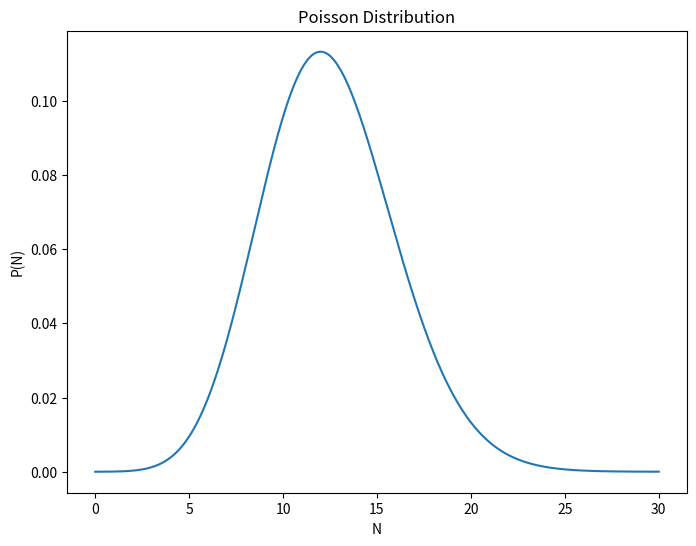
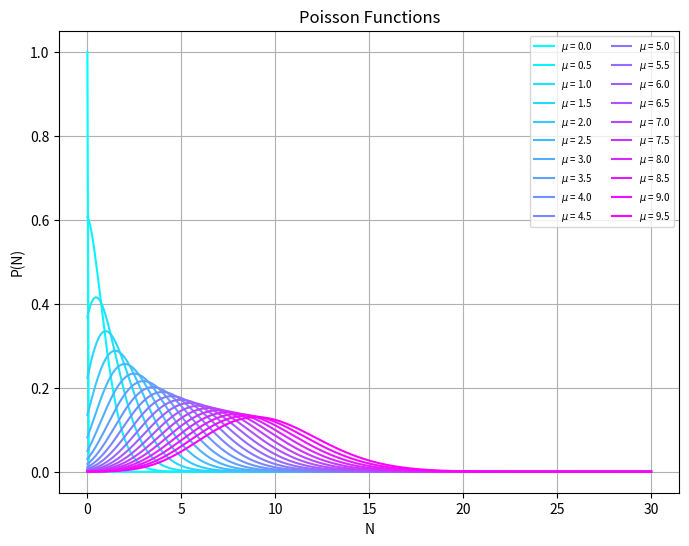
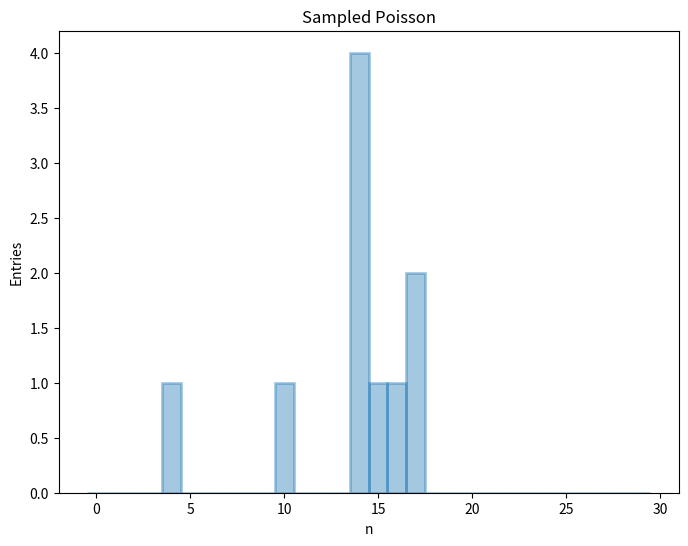
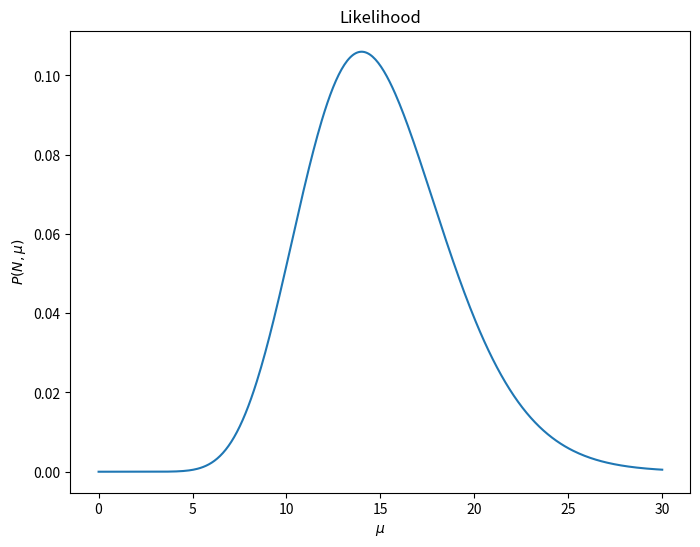
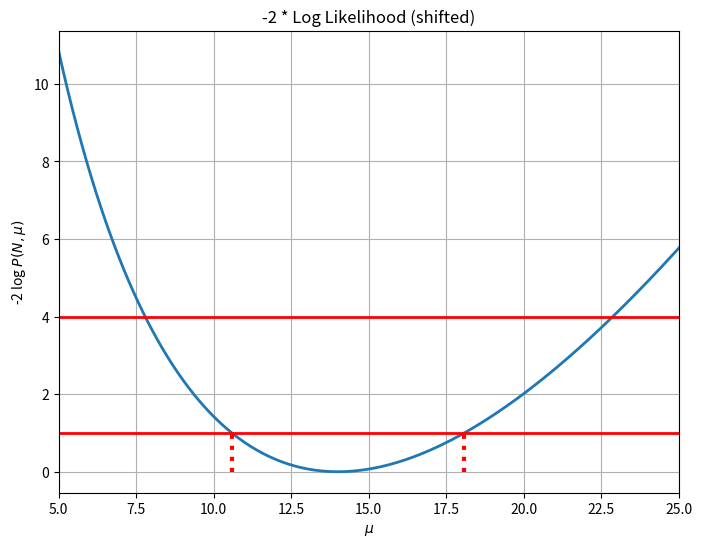
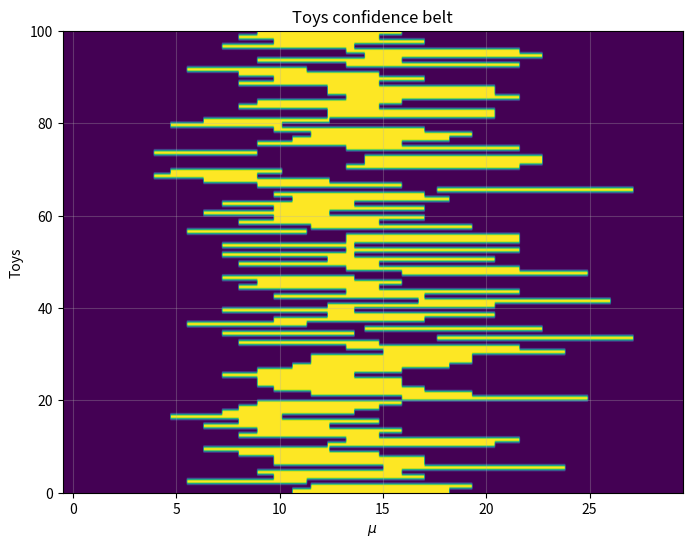
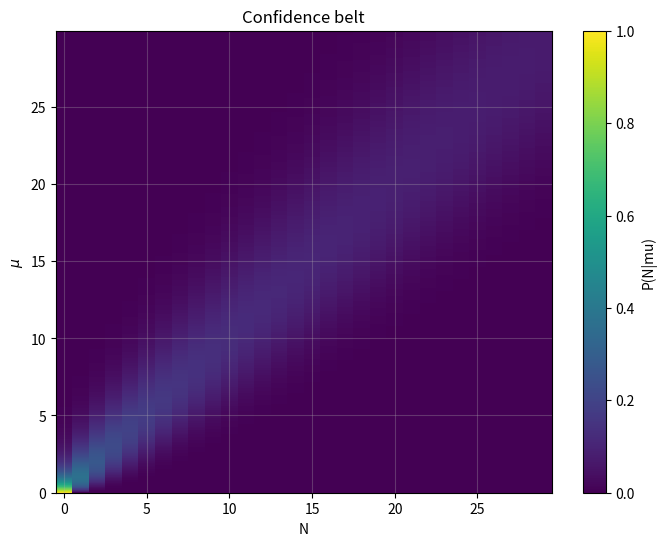
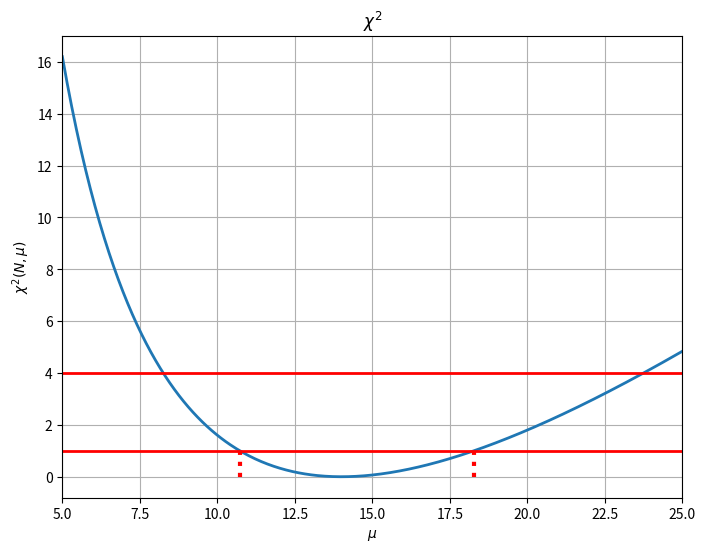

Source code (Python) for these figures, in order:
"""
Python re-implementation of poisson.cxx (https://github.com/amassiro/GlobalFits)
without any dependency on ROOT.

Uses numpy / scipy / matplotlib instead of TF1/TH1F/TH2F/TRandom3/TCanvas.

Run with:  python3 poisson.py
Figures are saved as PNG files in the current directory.
"""

import matplotlib
matplotlib.use("Agg")

import numpy as np
import matplotlib.pyplot as plt
from matplotlib import cm
from scipy.special import gammaln
from scipy.optimize import brentq, minimize_scalar


# ----------------------------------------------------------------------
# helpers
# ----------------------------------------------------------------------

def poisson_pmf(x, mu):
    """
    Equivalent of ROOT's TMath::Poisson(x, mu) = mu^x * exp(-mu) / Gamma(x+1).
    Works for continuous, non-negative x (as ROOT's TF1 does), not just integers.
    """
    x = np.asarray(x, dtype=float)
    mu = np.asarray(mu, dtype=float)
    x_b, mu_b = np.broadcast_arrays(x, mu)
    out = np.zeros(x_b.shape)

    zero_mu = (mu_b == 0)
    zero_x_at_zero_mu = zero_mu & (x_b == 0)
    normal = ~zero_mu

    out = np.where(zero_x_at_zero_mu, 1.0, out)
    with np.errstate(divide="ignore"):
        log_pmf = x_b * np.log(np.where(normal, mu_b, 1.0)) - mu_b - gammaln(x_b + 1.0)
    out = np.where(normal, np.exp(log_pmf), out)
    return out


def likelihood_fixed_N(mu, n_obs):
    """exp(-mu) * mu^N / N!  as a function of mu, for fixed observed N (mirrors f_likelihood)."""
    mu = np.asarray(mu, dtype=float)
    with np.errstate(divide="ignore"):
        log_l = -mu + n_obs * np.log(np.where(mu > 0, mu, 1.0)) - gammaln(n_obs + 1.0)
    return np.where(mu > 0, np.exp(log_l), 0.0)


def m2logL_fixed_N(mu, n_obs):
    """-2 * log( exp(-mu) * mu^N / N! ) as a function of mu (mirrors f_m2LogLikelihood)."""
    mu = np.clip(np.asarray(mu, dtype=float), 1e-12, None)
    return -2.0 * (-mu + n_obs * np.log(mu) - gammaln(n_obs + 1.0))


def chi2_fixed_N(mu, n_obs):
    """(mu - N)^2 / mu (mirrors f_chi2)."""
    mu = np.asarray(mu, dtype=float)
    mu_safe = np.where(mu == 0, 1e-12, mu)
    return (mu - n_obs) ** 2 / mu_safe


def find_crossings(f, x_lo, x_hi, x_at_min, level, n_scan=4000):
    """Find the two roots of f(x) - level = 0 bracketing x_at_min."""
    xs = np.linspace(x_lo, x_hi, n_scan)

    def root_in_range(a, b):
        sub = xs[(xs >= a) & (xs <= b)]
        v = f(sub) - level
        idx = np.where(np.diff(np.sign(v)) != 0)[0]
        if len(idx) == 0:
            return None
        i = idx[0]
        return brentq(lambda xx: f(xx) - level, sub[i], sub[i + 1])

    low = root_in_range(x_lo, x_at_min)
    high = root_in_range(x_at_min, x_hi)
    return low, high


rng = np.random.default_rng(0)  # equivalent of TRandom3 rng(0)


# ----------------------------------------------------------------------
# 1) Poisson distribution, single curve
# ----------------------------------------------------------------------

expected_yield = 12.5
xmin, xmax = 0, 30

x_grid = np.linspace(xmin, xmax, 400)

fig1, ax1 = plt.subplots(figsize=(8, 6))
ax1.plot(x_grid, poisson_pmf(x_grid, expected_yield))
ax1.set_xlabel("N")
ax1.set_ylabel("P(N)")
ax1.set_title("Poisson Distribution")
fig1.savefig("c1_function.png", dpi=150)


# ----------------------------------------------------------------------
# 2) Many Poisson curves for different mu, colored like a palette
# ----------------------------------------------------------------------

num_of_curves = 20
cmap = matplotlib.colormaps.get_cmap("cool").resampled(num_of_curves)

fig2, ax2 = plt.subplots(figsize=(8, 6))
for ii in range(num_of_curves):
    mu = ii * 0.5
    ax2.plot(x_grid, poisson_pmf(x_grid, mu), color=cmap(ii), label=rf"$\mu$ = {mu:.1f}")
ax2.set_xlabel("N")
ax2.set_ylabel("P(N)")
ax2.set_title("Poisson Functions")
ax2.legend(fontsize=7, loc="upper right", ncol=2)
ax2.grid(True)
fig2.savefig("c1_many_function.png", dpi=150)


# ----------------------------------------------------------------------
# 3) Generate toy events ~ Poisson(expected_yield)
# ----------------------------------------------------------------------

nEvents = 10
nbins = int(xmax - xmin)

events = rng.poisson(expected_yield, size=nEvents)
average_events = events.mean()

print(f"expected_yield = {expected_yield}")
print(f"average toys = {average_events}")

fig3, ax3 = plt.subplots(figsize=(8, 6))
bin_edges = np.arange(xmin - 0.5, xmax + 0.5, 1.0)
ax3.hist(events, bins=bin_edges, color="tab:blue", alpha=0.4, edgecolor="tab:blue", linewidth=2)
ax3.set_xlabel("n")
ax3.set_ylabel("Entries")
ax3.set_title("Sampled Poisson")
fig3.savefig("c2_generate_events.png", dpi=150)


# ----------------------------------------------------------------------
# 4) Likelihood, fixed measured N, as function of mu
# ----------------------------------------------------------------------

N_measured = 14

mu_grid = np.linspace(xmin, xmax, 400)

fig4, ax4 = plt.subplots(figsize=(8, 6))
ax4.plot(mu_grid, likelihood_fixed_N(mu_grid, N_measured))
ax4.set_xlabel(r"$\mu$")
ax4.set_ylabel(r"$P(N,\mu)$")
ax4.set_title("Likelihood")
fig4.savefig("c3_likelihood.png", dpi=150)


# ----------------------------------------------------------------------
# 5) -2 log Likelihood, minimum, shifted, 1sigma/2sigma crossings
# ----------------------------------------------------------------------

def m2logL(mu):
    return m2logL_fixed_N(mu, N_measured)

res = minimize_scalar(m2logL, bounds=(xmin, xmax), method="bounded")
x_min = res.x
y_min = m2logL(x_min)

def m2logL_shifted(mu):
    return m2logL(mu) - y_min

min_x_draw, max_x_draw = 5, 25
x_draw = np.linspace(min_x_draw, max_x_draw, 400)

mu_low, mu_high = find_crossings(m2logL_shifted, xmin, xmax, x_min, 1.0)

fig5, ax5 = plt.subplots(figsize=(8, 6))
ax5.plot(x_draw, m2logL_shifted(x_draw), color="tab:blue", lw=2)
ax5.axhline(1, color="red", lw=2)
ax5.axhline(4, color="red", lw=2)
if mu_low is not None:
    ax5.plot([mu_low, mu_low], [0, 1.0], color="red", lw=3, linestyle=":")
if mu_high is not None:
    ax5.plot([mu_high, mu_high], [0, 1.0], color="red", lw=3, linestyle=":")
ax5.set_xlabel(r"$\mu$")
ax5.set_ylabel(r"-2 log $P(N,\mu)$")
ax5.set_title("-2 * Log Likelihood (shifted)")
ax5.set_xlim(min_x_draw, max_x_draw)
ax5.grid(True)
fig5.savefig("c5_m2LogLikelihood_shifted.png", dpi=150)


# ----------------------------------------------------------------------
# 6) Toy MC: what does a 68% CL interval mean? Build a "confidence belt" of toys
# ----------------------------------------------------------------------

n_toys = 100
nbins_fine = nbins * 10
mu_fine_edges = np.linspace(xmin - 0.5, xmax - 0.5, nbins_fine + 1)
delta_xx = (xmax - xmin) / nbins_fine
print(f" delta_xx = {delta_xx}")

h_mu_best = np.zeros(n_toys)
h_mu_low = np.zeros(n_toys)
h_mu_high = np.zeros(n_toys)

# support map: rows = toy index, columns = mu bins -> 1 where mu is inside that toy's 1sigma interval
h_support = np.zeros((n_toys, nbins_fine))

for itoy in range(n_toys):
    event_toy = rng.poisson(expected_yield)

    def nll(mu, n_obs=event_toy):
        mu = np.clip(np.asarray(mu, dtype=float), 1e-12, None)
        return -2.0 * np.log(np.clip(poisson_pmf(n_obs, mu), 1e-300, None))

    res_toy = minimize_scalar(nll, bounds=(xmin, xmax), method="bounded")
    x_min_toy = res_toy.x
    y_min_toy = nll(x_min_toy)
    target_y = y_min_toy + 1.0

    if x_min_toy > xmin:
        lo, _ = find_crossings(nll, xmin, xmax, x_min_toy, target_y)
        min_x_toy = lo if lo is not None else 0.0
    else:
        min_x_toy = 0.0
    _, hi = find_crossings(nll, xmin, xmax, x_min_toy, target_y)
    max_x_toy = hi if hi is not None else xmax

    h_mu_best[itoy] = x_min_toy
    h_mu_low[itoy] = min_x_toy
    h_mu_high[itoy] = max_x_toy

    col_lo = int(round((min_x_toy - (xmin - 0.5)) / delta_xx))
    col_hi = int(round((max_x_toy - (xmin - 0.5)) / delta_xx))
    col_lo = max(0, min(nbins_fine - 1, col_lo))
    col_hi = max(0, min(nbins_fine - 1, col_hi))
    h_support[itoy, col_lo:col_hi + 1] = 1.0

fig6, ax6 = plt.subplots(figsize=(8, 6))
extent = [mu_fine_edges[0], mu_fine_edges[-1], 0, n_toys]
ax6.imshow(h_support, aspect="auto", origin="lower", extent=extent, cmap="viridis")
ax6.set_xlabel(r"$\mu$")
ax6.set_ylabel("Toys")
ax6.set_title("Toys confidence belt")
ax6.grid(True, alpha=0.3)
fig6.savefig("c6_toys_belt.png", dpi=150)


# ----------------------------------------------------------------------
# 7) Confidence belt (Neyman construction): P(N | mu) as a 2D map
# ----------------------------------------------------------------------

nbins_mu = nbins * 40
delta_yy = (xmax - xmin) / (nbins_mu + 1)

N_vals = np.arange(0, nbins)  # integer N bins, like the ROOT TH2F x-axis
mu_vals = xmin + delta_yy * np.arange(nbins_mu)

NN, MM = np.meshgrid(N_vals, mu_vals)
belt = poisson_pmf(NN, MM)

fig7, ax7 = plt.subplots(figsize=(8, 6))
pc = ax7.pcolormesh(N_vals, mu_vals, belt, shading="auto", cmap="viridis")
fig7.colorbar(pc, ax=ax7, label="P(N|mu)")
ax7.set_xlabel("N")
ax7.set_ylabel(r"$\mu$")
ax7.set_title("Confidence belt")
ax7.grid(True, alpha=0.3)
fig7.savefig("c7_belt.png", dpi=150)


# ----------------------------------------------------------------------
# 8) Build a chi2 = (mu - N)^2 / mu
# ----------------------------------------------------------------------

def chi2(mu):
    return chi2_fixed_N(mu, N_measured)

res_chi2 = minimize_scalar(chi2, bounds=(xmin, xmax), method="bounded")
x_min_chi2 = res_chi2.x

mu_low_chi2, mu_high_chi2 = find_crossings(chi2, xmin, xmax, x_min_chi2, 1.0)

fig8, ax8 = plt.subplots(figsize=(8, 6))
ax8.plot(x_draw, chi2(x_draw), color="tab:blue", lw=2)
ax8.axhline(1, color="red", lw=2)
ax8.axhline(4, color="red", lw=2)
if mu_low_chi2 is not None:
    ax8.plot([mu_low_chi2, mu_low_chi2], [0, 1.0], color="red", lw=3, linestyle=":")
if mu_high_chi2 is not None:
    ax8.plot([mu_high_chi2, mu_high_chi2], [0, 1.0], color="red", lw=3, linestyle=":")
ax8.set_xlabel(r"$\mu$")
ax8.set_ylabel(r"$\chi^2(N,\mu)$")
ax8.set_title(r"$\chi^2$")
ax8.set_xlim(min_x_draw, max_x_draw)
ax8.grid(True)
fig8.savefig("c8_chi2.png", dpi=150)

print("All figures saved as PNG files in the current directory.")
